The GitHub repository arsalannkhann/Brain-Tumor-Detection contains a labelled image folder "Dataset" with 4 categories: glioma, meningioma, no tumor, pituitary tumor. Examples follow, each with its label.

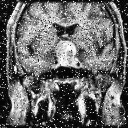
Label: pituitary tumor

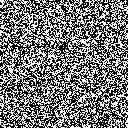
Label: no tumor

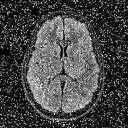
Label: no tumor

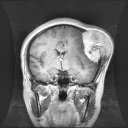
Label: meningioma

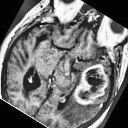
Label: glioma

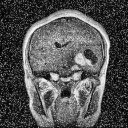
Label: meningioma
